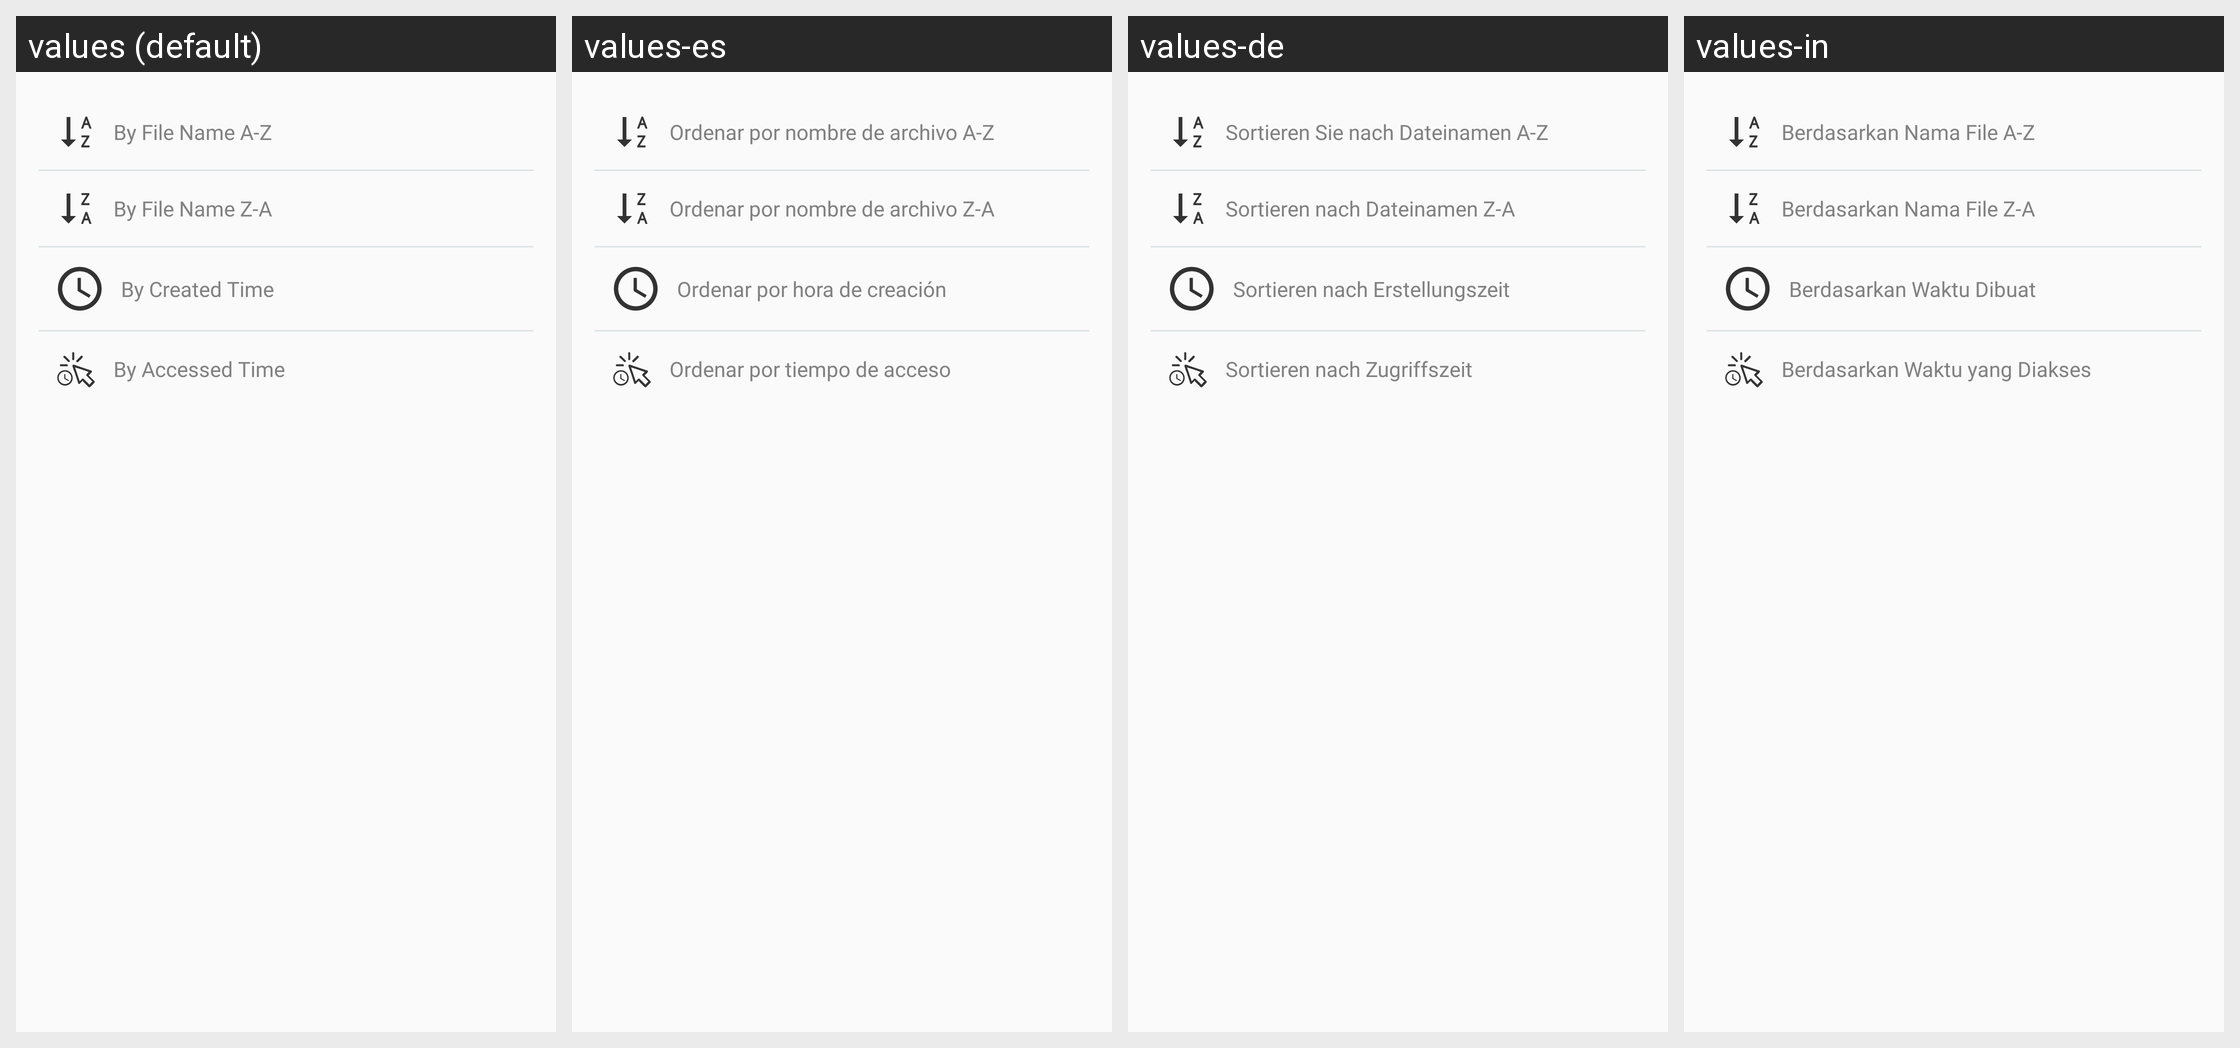

Here is an Android app screen in its default locale and in the app's own translations. Write out the translated-string differences for the strings that appear on this screen.
Android screen res/layout/layout_dialog_order.xml rendered under 4 locales, left to right: values (default), values-es, values-de, values-in. Device: Nexus 5 (rendered at 1080×1920; each locale shown at half size, 540×960, under a caption strip naming it); theme Theme.AllDocumentReader.
Other locales in the repository, not shown: values-fr, values-hi, values-ja, values-ko, values-ms, values-phi, values-pt, values-zh.
Strings drawn on this screen, with the default value and each locale's value (text and hints the layout hard-codes, and strings that could not be matched under every locale, appear in the picture but are not listed):

order_by_name_az
  values: By File Name A-Z
  values-es: Ordenar por nombre de archivo A-Z
  values-de: Sortieren Sie nach Dateinamen A-Z
  values-in: Berdasarkan Nama File A-Z

order_by_name_za
  values: By File Name Z-A
  values-es: Ordenar por nombre de archivo Z-A
  values-de: Sortieren nach Dateinamen Z-A
  values-in: Berdasarkan Nama File Z-A

order_by_created_time
  values: By Created Time
  values-es: Ordenar por hora de creación
  values-de: Sortieren nach Erstellungszeit
  values-in: Berdasarkan Waktu Dibuat

order_by_accessed_time
  values: By Accessed Time
  values-es: Ordenar por tiempo de acceso
  values-de: Sortieren nach Zugriffszeit
  values-in: Berdasarkan Waktu yang Diakses
